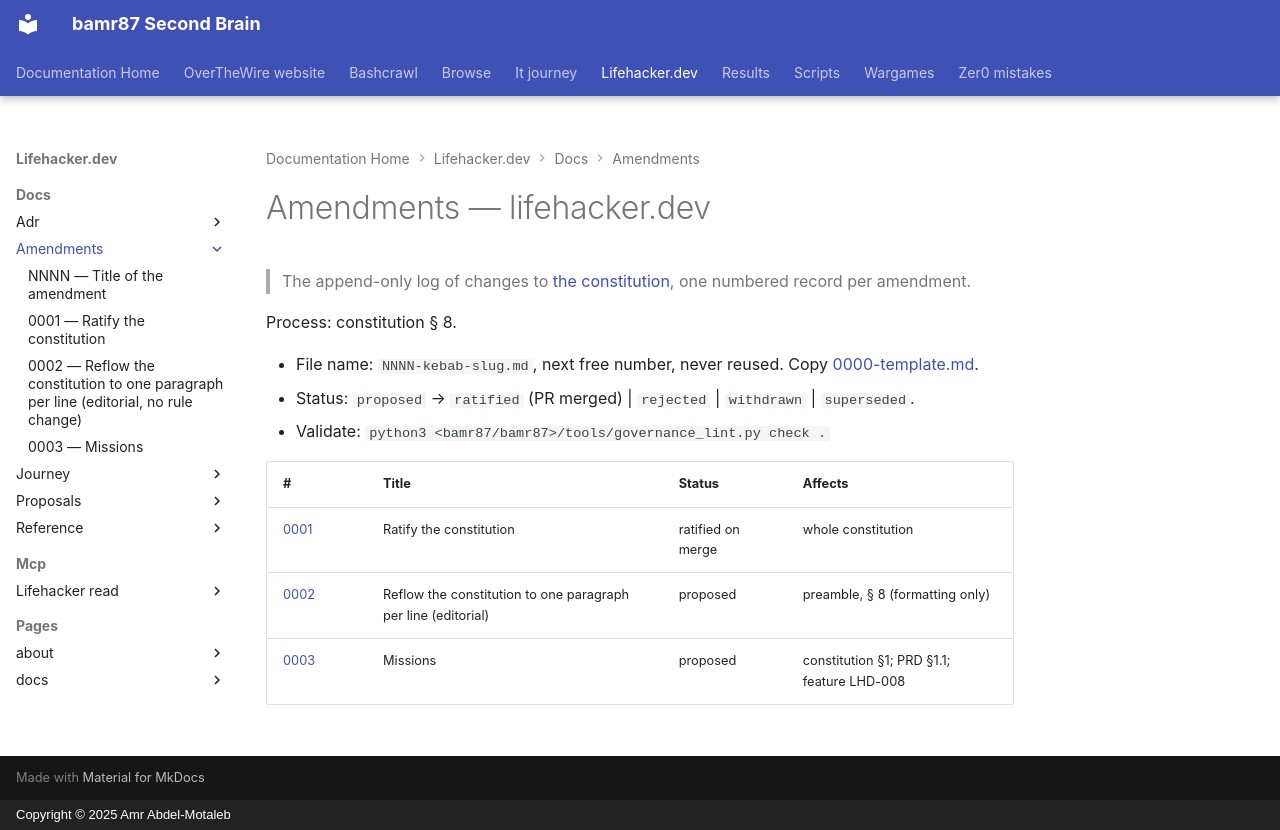

repository: bamr87/README · page: lifehacker.dev/docs/amendments/index.html · generator: mkdocs · copyright: Copyright © 2025 Amr Abdel-Motaleb

---
source_file: docs/amendments/README.md
source_repo: bamr87/lifehacker.dev
source_url: https://github.com/bamr87/lifehacker.dev/blob/main/docs/amendments/README.md
title: Amendments — lifehacker.dev
---
# Amendments — lifehacker.dev

> The append-only log of changes to [the constitution](../constitution.md), one numbered record per amendment.

Process: constitution § 8.

- File name: `NNNN-kebab-slug.md`, next free number, never reused. Copy [0000-template.md](0000-template.md).
- Status: `proposed` → `ratified` (PR merged) | `rejected` | `withdrawn` | `superseded`.
- Validate: `python3 <bamr87/bamr87>/tools/governance_lint.py check .`

| # | Title | Status | Affects |
| --- | --- | --- | --- |
| [0001](0001-ratify-constitution.md) | Ratify the constitution | ratified on merge | whole constitution |
| [0002](0002-reflow-to-one-paragraph-per-line.md) | Reflow the constitution to one paragraph per line (editorial) | proposed | preamble, § 8 (formatting only) |
| [0003](0003-mission-statement.md) | Missions | proposed | constitution §1; PRD §1.1; feature LHD-008 |
